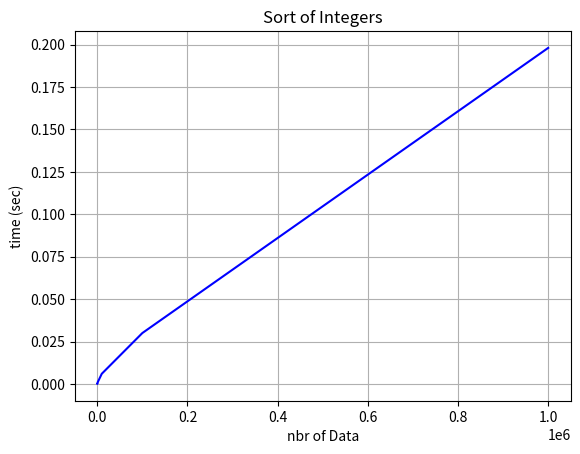

This chart was generated by the following Python code:
# -*- coding: utf-8 -*-
"""
Created on Thu Dec 03 02:03:27 2015

[redacted]
"""

#import pylab 
import matplotlib.pyplot as pyp

#mergesort
x = [0, 1, 5, 10, 50,100, 1000, 1e4, 1e5,1e6 ]
y = [19850e-9, 17959e-9, 27412e-9, 34029e-9, 93578e-9, 189991e-9,
     1e-3, 6e-3, 30e-3, 198e-3]
pyp.plot(x, y,'b')

pyp.xlabel('nbr of Data')
pyp.ylabel('time (sec)')
pyp.title('Sort of Integers')
pyp.grid(True)

pyp.savefig("MergeSort.png")

# show the plot on the screen
pyp.show()

#pyp.savefig("insertionsort.png")
